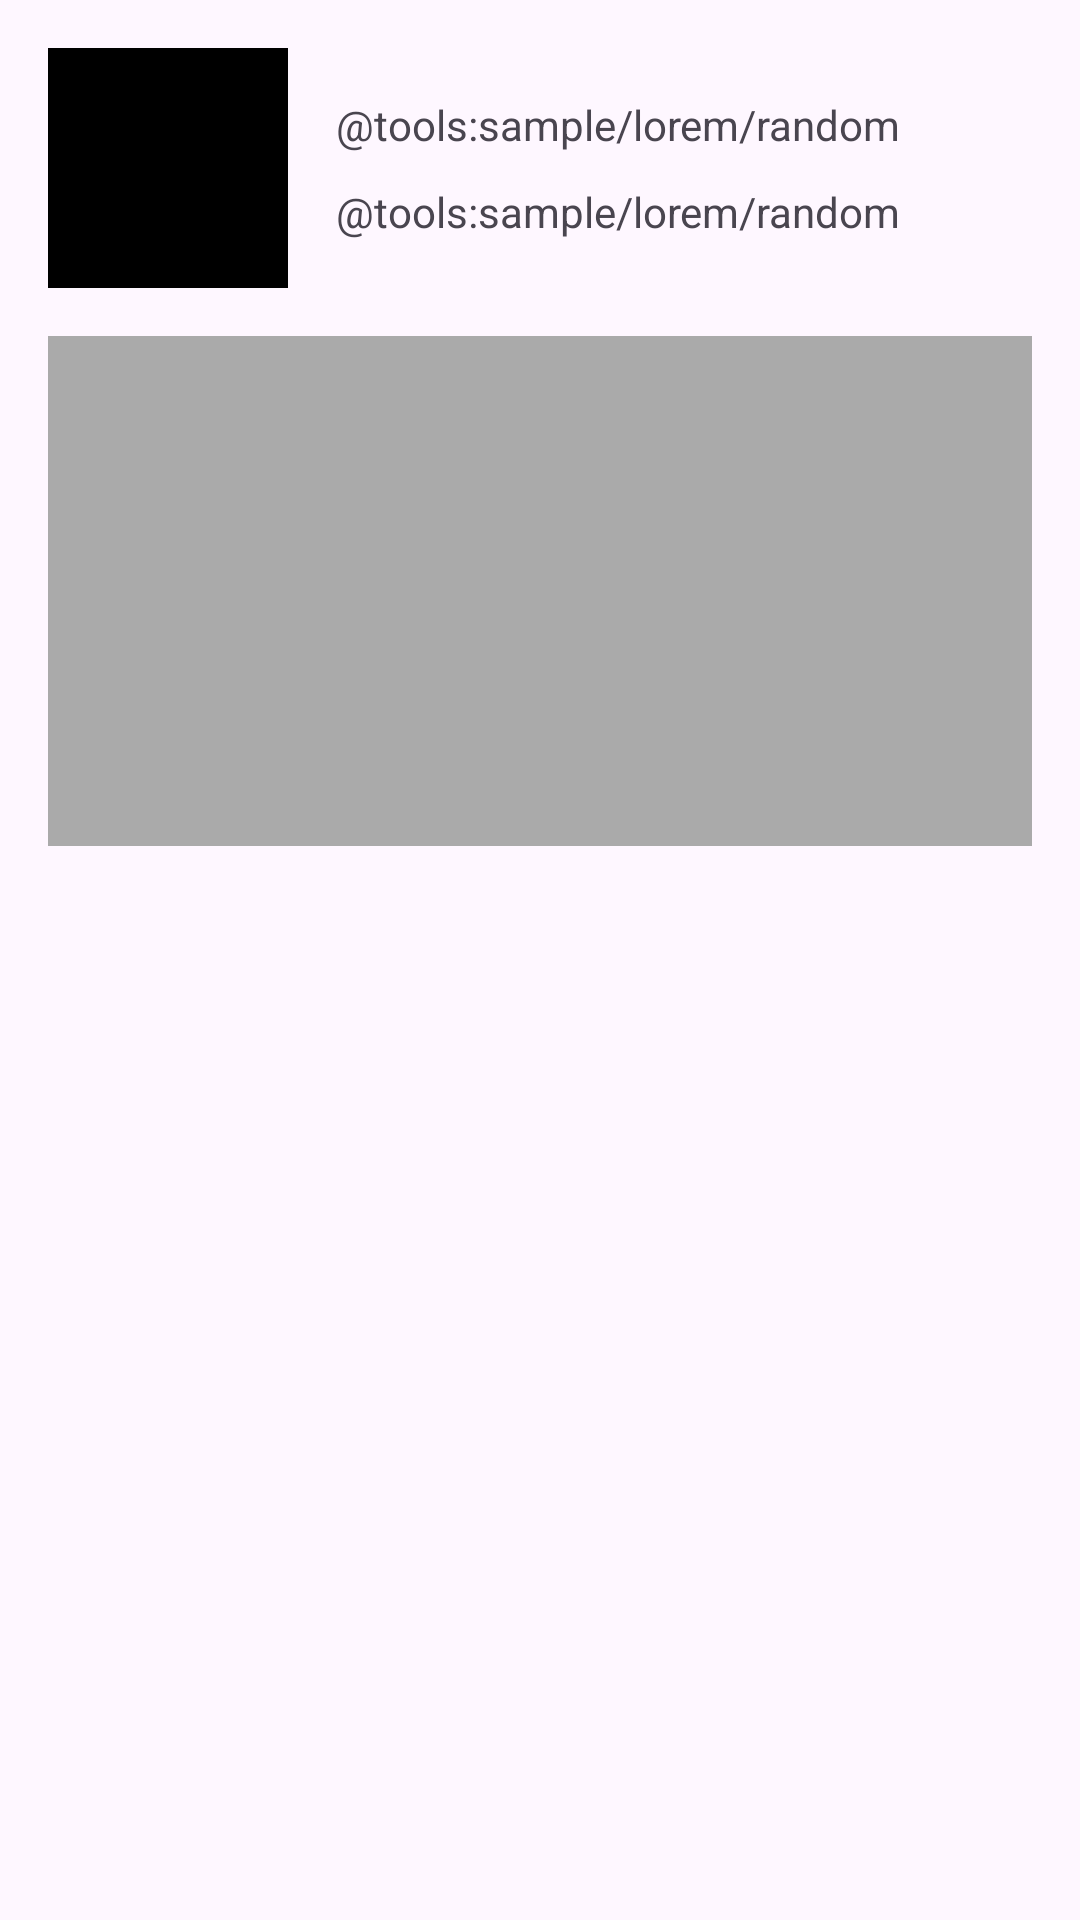

Android layout source for this screen:
<!-- AndroidManifest.xml: application theme Theme.Alextimofeev_android_hw2 -->
<!-- res/layout/custom_block_view.xml -->
<?xml version="1.0" encoding="utf-8"?>
<RelativeLayout xmlns:android="http://schemas.android.com/apk/res/android"
    xmlns:tools="http://schemas.android.com/tools"
    android:layout_width="match_parent"
    android:layout_height="match_parent"
    tools:context=".MainActivity">

    <FrameLayout
        android:id="@+id/firstSpace"
        android:layout_width="80dp"
        android:layout_height="80dp"
        android:layout_marginLeft="16dp"
        android:layout_marginTop="16dp"
        android:background="@android:color/black"/>
    
    <FrameLayout
        android:id="@+id/secondSpace"
        android:layout_width="match_parent"
        android:layout_height="170dp"
        android:layout_below="@+id/firstSpace"
        android:layout_margin="16dp"
        android:background="@android:color/darker_gray"/>

    <TextView
        android:id="@+id/top_line"
        android:layout_width="wrap_content"
        android:layout_height="wrap_content"
        android:layout_alignTop="@+id/firstSpace"
        android:layout_toRightOf="@+id/firstSpace"
        android:layout_marginStart="16dp"
        android:layout_marginTop="16dp"
        android:ellipsize="end"
        android:lines="1"
        android:text="@tools:sample/lorem/random"/>

    <TextView
        android:id="@+id/bottom_line"
        android:layout_width="wrap_content"
        android:layout_height="wrap_content"
        android:layout_alignBottom="@+id/firstSpace"
        android:layout_toRightOf="@+id/firstSpace"
        android:layout_marginStart="16dp"
        android:layout_marginBottom="16dp"
        android:ellipsize="end"
        android:lines="1"
        android:text="@tools:sample/lorem/random"/>


</RelativeLayout>
<!-- resources referenced by this layout -->
<resources>
  <style name="Theme.Alextimofeev_android_hw2" parent="Base.Theme.Alextimofeev_android_hw2" />
  <style name="Base.Theme.Alextimofeev_android_hw2" parent="Theme.Material3.DayNight.NoActionBar">
          
          
      </style>
</resources>
